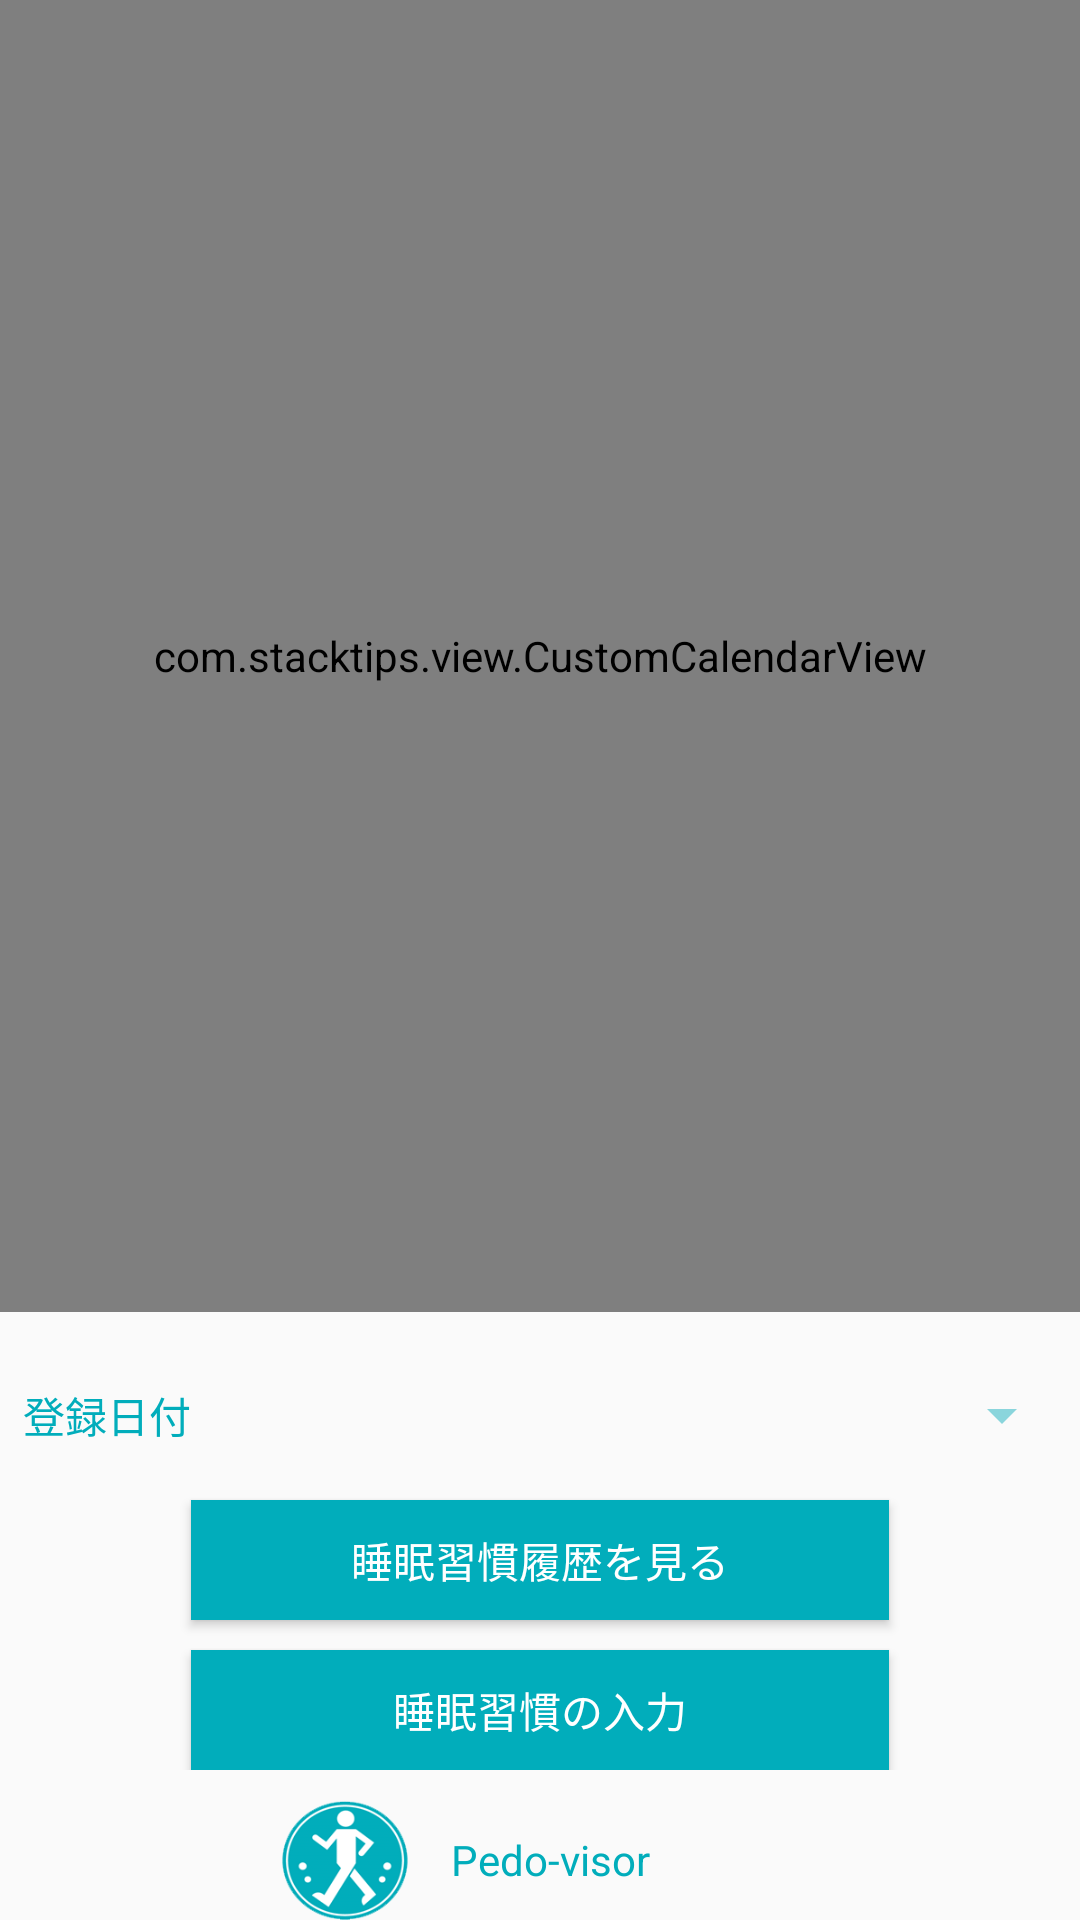

Write the Android layout XML for this screen, with the resource values it uses.
<!-- AndroidManifest.xml: application theme AppTheme -->
<!-- res/layout/activity_sleep_calendar.xml -->
<LinearLayout xmlns:android="http://schemas.android.com/apk/res/android"
    xmlns:app="http://schemas.android.com/apk/res-auto"
    xmlns:tools="http://schemas.android.com/tools"
    android:layout_width="match_parent"
    android:layout_height="match_parent"
    android:gravity="center_horizontal"
    android:orientation="vertical"
    android:paddingBottom="@dimen/activity_vertical_margin"
    android:paddingLeft="@dimen/activity_horizontal_margin"
    android:paddingRight="@dimen/activity_horizontal_margin"
    android:paddingTop="@dimen/activity_vertical_margin"
    tools:context="com.dependa.pedometer.SleepCalendarActivity"
    android:weightSum="1">


    <LinearLayout
        android:layout_width="match_parent"
        android:layout_height="425dp"
        android:layout_weight="1"
        android:orientation="vertical"
        android:weightSum="1">

        <com.stacktips.view.CustomCalendarView
            android:id="@+id/sleep_calendar"
            android:layout_width="match_parent"
            android:layout_height="280dp"
            android:layout_weight="1"
            android:background="@color/white"
            app:calendarTitleTextColor="@color/mainColor"
            app:currentDayOfMonthColor="@color/darkMainColor"
            app:dayOfMonthTextColor="@color/mainColor"
            app:dayOfWeekTextColor="@color/mainColor"
            app:selectedDayBackgroundColor="@color/mainColor">

        </com.stacktips.view.CustomCalendarView>

        <LinearLayout
            android:layout_width="match_parent"
            android:layout_height="wrap_content"
            android:layout_marginTop="16dp"
            android:orientation="horizontal"
            android:weightSum="1">

            <TextView
                android:id="@+id/reg_date_label"
                android:layout_width="wrap_content"
                android:layout_height="match_parent"
                android:padding="8dp"
                android:text="@string/reg_date"
                android:textColor="@color/mainColor" />

            <TextView
                android:id="@+id/reg_date"
                android:layout_width="115dp"
                android:layout_height="match_parent"
                android:padding="8dp"
                android:text=""
                android:textColor="@color/mainColor" />

            <Spinner
                android:id="@+id/timespinner"
                android:layout_width="133dp"
                android:layout_height="match_parent"
                android:layout_weight="0.95" />

        </LinearLayout>

        <Button
            android:id="@+id/sleep_view_btn"
            android:layout_width="match_parent"
            android:layout_height="40dp"
            android:layout_marginEnd="64dp"
            android:layout_marginStart="64dp"
            android:layout_marginTop="10dp"
            android:background="@color/mainColor"
            android:text="@string/goto_sleep_info"
            android:textColor="@color/buttonText" />

        <Button
            android:id="@+id/sleep_add_btn"
            android:layout_width="match_parent"
            android:layout_height="40dp"
            android:layout_marginEnd="64dp"
            android:layout_marginStart="64dp"
            android:layout_marginTop="10dp"
            android:background="@color/mainColor"
            android:text="@string/add_sleep_info"
            android:textColor="@color/buttonText" />

    </LinearLayout>

    <LinearLayout
        android:layout_width="match_parent"
        android:layout_height="40dp"
        android:layout_marginEnd="80dp"
        android:layout_marginStart="80dp"
        android:layout_marginTop="10dp"
        android:orientation="horizontal">

        <ImageView
            android:id="@+id/pedoLogo"
            android:layout_width="wrap_content"
            android:layout_height="wrap_content"
            android:layout_weight="1"
            app:srcCompat="@drawable/pedo_logo" />

        <TextView
            android:id="@+id/pedoLabel"
            android:layout_width="match_parent"
            android:layout_height="match_parent"
            android:layout_weight="1"
            android:gravity="start|center_vertical"
            android:text="@string/app_title"
            android:textColor="@color/mainColor" />
    </LinearLayout>
</LinearLayout>
<!-- resources referenced by this layout -->
<resources>
  <color name="buttonText">#FFFFFF</color>
  <color name="darkMainColor">#005555</color>
  <color name="mainColor">#01adbb</color>
  <!-- drawable pedo_logo: png bitmap (drawable, 7192 bytes) -->
  <string name="add_sleep_info">睡眠習慣の入力</string>
  <string name="app_title">Pedo-visor</string>
  <string name="goto_sleep_info">睡眠習慣履歴を見る</string>
  <string name="reg_date">登録日付</string>
  <style name="AppTheme" parent="Theme.AppCompat.Light.DarkActionBar">
          
          <item name="colorPrimary">@color/mainColor</item>
          <item name="colorPrimaryDark">@color/colorPrimaryDark</item>
          <item name="colorAccent">@color/colorAccent</item>
          <item name="android:textColor">@color/mainColor</item>
          <item name="colorControlNormal">@color/disabled_text_color</item>
      </style>
  <color name="colorPrimaryDark">#018f9b</color>
  <color name="colorAccent">#01adbb</color>
  <color name="disabled_text_color">#8ad5dc</color>
  <!-- not gathered from this repository: default colours our renderer supplied (Android Studio template values) -->
  <color name="white">#FFFFFFFF</color>
</resources>
